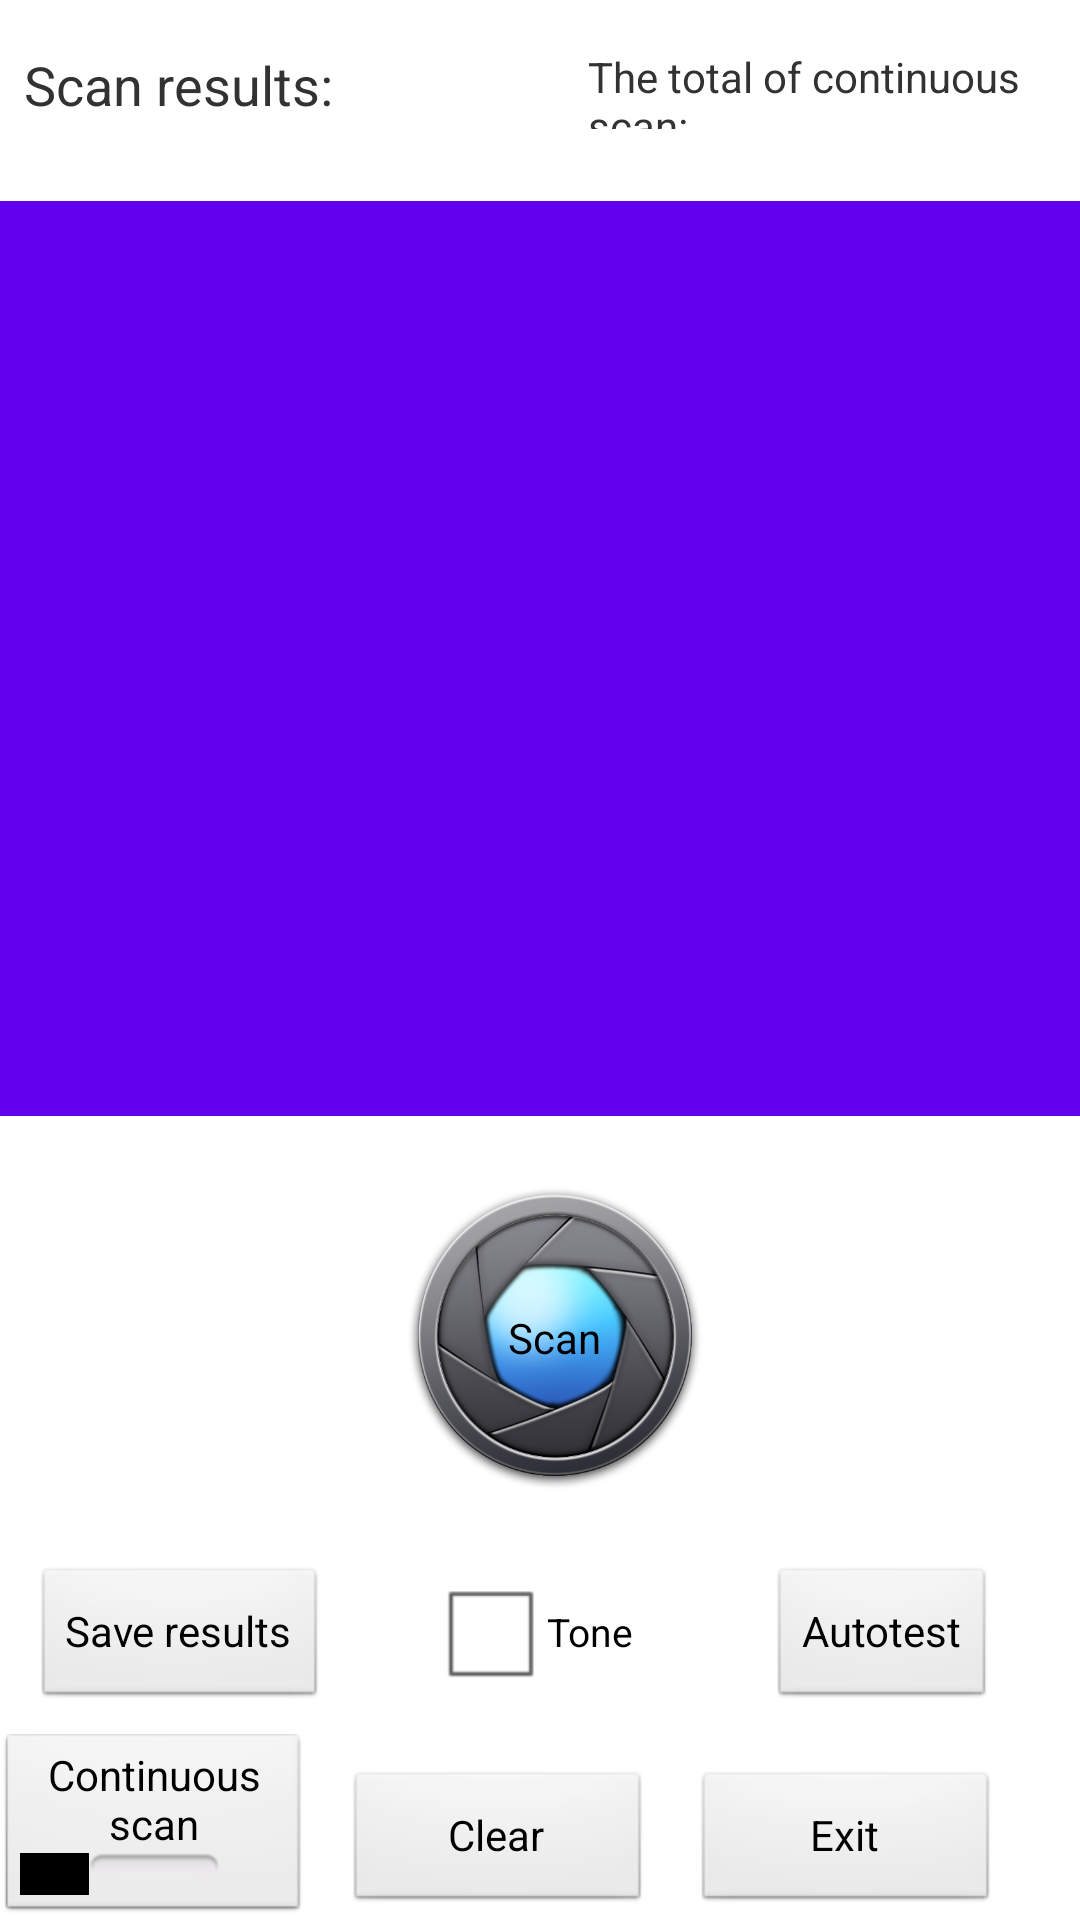

Android layout source for this screen:
<!-- AndroidManifest.xml: application theme AppTheme -->
<!-- res/layout/activity_bar_code_test.xml -->
<?xml version="1.0" encoding="utf-8"?>
<android.support.constraint.ConstraintLayout xmlns:android="http://schemas.android.com/apk/res/android"
    xmlns:app="http://schemas.android.com/apk/res-auto"
    xmlns:tools="http://schemas.android.com/tools"
    android:layout_width="match_parent"
    android:layout_height="match_parent"
    tools:layout_editor_absoluteY="50dp">

    <TextView
        android:id="@+id/textView"
        android:layout_width="0dp"
        android:layout_height="27dp"
        android:layout_marginStart="8dp"
        android:layout_marginTop="16dp"
        android:layout_marginEnd="24dp"
        android:text="@string/decode_results"
        android:textSize="18sp"
        app:layout_constraintEnd_toStartOf="@+id/scan_total"
        app:layout_constraintStart_toStartOf="parent"
        app:layout_constraintTop_toTopOf="parent" />

    <ListView
        android:id="@+id/result_listView"
        android:layout_width="0dp"
        android:layout_height="0dp"
        android:layout_marginTop="24dp"
        android:layout_marginBottom="18dp"
        android:background="@color/colorPrimary"
        app:layout_constraintBottom_toTopOf="@+id/single_button"
        app:layout_constraintEnd_toEndOf="parent"
        app:layout_constraintStart_toStartOf="parent"
        app:layout_constraintTop_toBottomOf="@+id/scan_total" />

    <Button
        android:id="@+id/save_result"
        android:layout_width="wrap_content"
        android:layout_height="48dp"
        android:layout_marginStart="11dp"
        android:layout_marginTop="20dp"
        android:layout_marginBottom="20dp"
        android:onClick="saveResult"
        android:text="@string/save_result"
        app:layout_constraintBottom_toTopOf="@+id/clear_button"
        app:layout_constraintStart_toStartOf="parent"
        app:layout_constraintTop_toBottomOf="@+id/single_button" />

    <CheckBox
        android:id="@+id/scan_ring_checkBox"
        style="@style/horizontal_button_style"
        android:layout_width="wrap_content"
        android:layout_height="44dp"
        android:layout_marginStart="14dp"
        android:layout_marginTop="20dp"
        android:layout_marginBottom="24dp"
        android:text="@string/scan_ring"
        android:visibility="visible"
        app:layout_constraintBottom_toTopOf="@+id/clear_button"
        app:layout_constraintStart_toStartOf="@+id/single_button"
        app:layout_constraintTop_toBottomOf="@+id/single_button" />


    <Button
        android:id="@+id/clear_button"
        android:layout_width="0dp"
        android:layout_height="wrap_content"
        android:layout_marginEnd="14dp"
        android:layout_marginBottom="2dp"
        android:onClick="clearOnClick"
        android:text="@string/clear_button"
        app:layout_constraintBottom_toBottomOf="parent"
        app:layout_constraintEnd_toStartOf="@+id/exit_button"
        app:layout_constraintStart_toEndOf="@+id/continuous_button" />

    <Button
        android:id="@+id/exit_button"
        android:layout_width="0dp"
        android:layout_height="wrap_content"
        android:layout_marginEnd="27dp"
        android:layout_marginBottom="2dp"
        android:onClick="exitOnClick"
        android:text="@string/exit_button"
        android:visibility="visible"
        app:layout_constraintBottom_toBottomOf="parent"
        app:layout_constraintEnd_toEndOf="parent"
        app:layout_constraintStart_toEndOf="@+id/clear_button" />

    <CheckBox
        android:id="@+id/white_light_checkBox"
        android:layout_width="1dp"
        android:layout_height="wrap_content"
        android:text="@string/white_light"
        android:visibility="gone"
        app:layout_constraintBottom_toTopOf="@+id/red_light_checkBox"
        app:layout_constraintEnd_toStartOf="parent"
        app:layout_constraintStart_toStartOf="parent"
        app:layout_constraintTop_toTopOf="@+id/red_light_checkBox" />

    <CheckBox
        android:id="@+id/red_light_checkBox"
        android:layout_width="1dp"
        android:layout_height="wrap_content"
        android:text="@string/read_light"
        android:visibility="gone"
        app:layout_constraintBottom_toTopOf="@+id/location_light_checkBox"
        app:layout_constraintEnd_toStartOf="parent"
        app:layout_constraintStart_toStartOf="parent"
        app:layout_constraintTop_toTopOf="@+id/location_light_checkBox" />

    <CheckBox
        android:id="@+id/location_light_checkBox"
        android:layout_width="wrap_content"
        android:layout_height="wrap_content"
        android:text="@string/location_light"
        android:visibility="gone"
        app:layout_constraintBottom_toTopOf="@+id/continuous_button"
        app:layout_constraintEnd_toStartOf="parent"
        app:layout_constraintStart_toStartOf="parent"
        app:layout_constraintTop_toTopOf="@+id/continuous_button" />

    <Button
        android:id="@+id/auto_test"
        android:layout_width="wrap_content"
        android:layout_height="wrap_content"
        android:layout_marginEnd="28dp"
        android:layout_marginBottom="20dp"
        android:text="@string/auto_test"
        app:layout_constraintBottom_toTopOf="@+id/exit_button"
        app:layout_constraintEnd_toEndOf="parent" />

    <Button
        android:id="@+id/single_button"
        android:layout_width="109dp"
        android:layout_height="112dp"
        android:layout_marginEnd="17dp"
        android:layout_marginBottom="20dp"
        android:background="@drawable/btn_scan"
        android:onClick="singleShootOnClick"
        android:text="Scan"
        app:layout_constraintBottom_toTopOf="@+id/auto_test"
        app:layout_constraintEnd_toStartOf="@+id/auto_test" />

    <ToggleButton
        android:id="@+id/continuous_button"
        android:layout_width="0dp"
        android:layout_height="wrap_content"

        android:layout_marginEnd="13dp"
        android:checked="false"
        android:onClick="continuousShootOnClick"
        android:textOff="@string/continuous_shoot"
        android:textOn="@string/continuous_shoot"
        app:layout_constraintBottom_toBottomOf="parent"
        app:layout_constraintEnd_toStartOf="@+id/clear_button"
        app:layout_constraintStart_toStartOf="parent" />

    <TextView
        android:id="@+id/scan_total"
        android:layout_width="0dp"
        android:layout_height="0dp"
        android:text="@string/scan_total"
        app:layout_constraintBottom_toBottomOf="@+id/textView"
        app:layout_constraintEnd_toEndOf="parent"
        app:layout_constraintStart_toEndOf="@+id/textView"
        app:layout_constraintTop_toTopOf="@+id/textView" />

</android.support.constraint.ConstraintLayout>
<!-- resources referenced by this layout -->
<resources>
  <!-- drawable btn_scan: png bitmap (drawable, 147900 bytes) -->
  <string name="auto_test">Autotest</string>
  <string name="clear_button">Clear</string>
  <string name="continuous_shoot">Continuous scan</string>
  <string name="decode_results">Scan results:</string>
  <string name="exit_button">Exit</string>
  <string name="location_light">Normal lamp</string>
  <string name="read_light">Fill light 2</string>
  <string name="save_result">Save results</string>
  <string name="scan_ring">Tone</string>
  <string name="scan_total">The total of continuous scan:</string>
  <string name="white_light">Fill light 1</string>
  <style name="horizontal_button_style">
          <item name="android:layout_width">0dp</item>
          <item name="android:layout_height">wrap_content</item>
          <item name="android:textSize">13sp</item>
      </style>
  <style name="AppTheme" parent="AppBaseTheme">
          
      </style>
  <style name="AppBaseTheme" parent="android:Theme.Light">
          
      </style>
  <!-- not gathered from this repository: default colours our renderer supplied (Android Studio template values) -->
  <color name="colorPrimary">#FF6200EE</color>
</resources>
